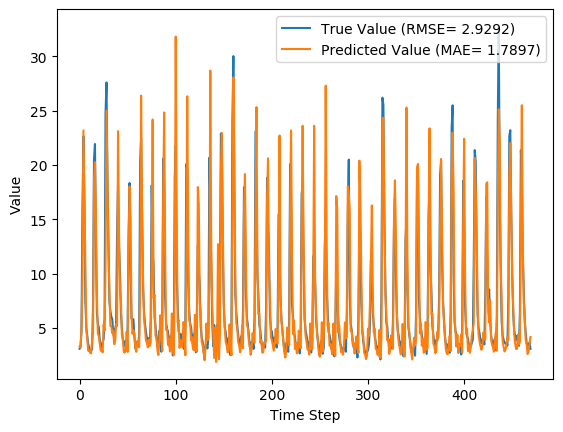

The table this chart was drawn from, first rows:
y_true, y_pred, y_true_scaled, y_pred_scaled
3.07, 3.272, 1.122, 1.185
3.24, 3.188, 1.176, 1.159
4.72, 5.063, 1.552, 1.622
15.85, 9.865, 2.763, 2.289
22.62, 23.18, 3.119, 3.143
16.83, 16.95, 2.823, 2.83
7.5, 10.73, 2.015, 2.373
5.01, 4.933, 1.611, 1.596
4.29, 3.921, 1.456, 1.366
3.49, 2.886, 1.25, 1.06
3.21, 2.941, 1.166, 1.079
2.73, 2.748, 1.004, 1.011
2.87, 2.642, 1.054, 0.9717
3.04, 3.756, 1.112, 1.323
7.04, 4.603, 1.952, 1.527
20.45, 18.51, 3.018, 2.919
21.92, 20.26, 3.087, 3.009
13.33, 14.93, 2.59, 2.703
6.39, 8.098, 1.855, 2.092
5.39, 4.457, 1.685, 1.495
5.03, 4.24, 1.615, 1.445
3.83, 3.577, 1.343, 1.275
3.34, 2.9, 1.206, 1.065
2.86, 3.069, 1.051, 1.121
3.71, 2.737, 1.311, 1.007
3.94, 5.293, 1.371, 1.666
5.87, 4.733, 1.77, 1.554
24.74, 10.78, 3.208, 2.378
27.59, 25, 3.317, 3.219
18.73, 18.75, 2.93, 2.931
12.85, 12.1, 2.553, 2.493
7.48, 8.753, 2.012, 2.169
6.57, 5.154, 1.883, 1.64
6.04, 5.172, 1.798, 1.643
5.81, 4.496, 1.76, 1.503
4.46, 4.747, 1.495, 1.558
4.1, 3.49, 1.411, 1.25
4.91, 3.801, 1.591, 1.335
5.34, 5.344, 1.675, 1.676
13.68, 5.154, 2.616, 1.64
18.14, 23.1, 2.898, 3.14
12.64, 13.8, 2.537, 2.625
10.28, 8.444, 2.33, 2.133
6.35, 7.545, 1.848, 2.021
5.03, 4.389, 1.615, 1.479
3.92, 3.91, 1.366, 1.363
3.44, 2.795, 1.235, 1.028
3.32, 2.709, 1.2, 0.9967
3.86, 3.055, 1.351, 1.117
2.95, 4.65, 1.082, 1.537
5.15, 2.775, 1.639, 1.021
13.58, 13.08, 2.609, 2.571
18.33, 18.01, 2.909, 2.891
10.32, 15.16, 2.334, 2.719
5.83, 6.365, 1.763, 1.851
5.76, 4.444, 1.751, 1.491
5.79, 4.774, 1.756, 1.563
4.28, 4.406, 1.454, 1.483
3.1, 3.191, 1.131, 1.16
3.32, 2.793, 1.2, 1.027
... 410 more rows
